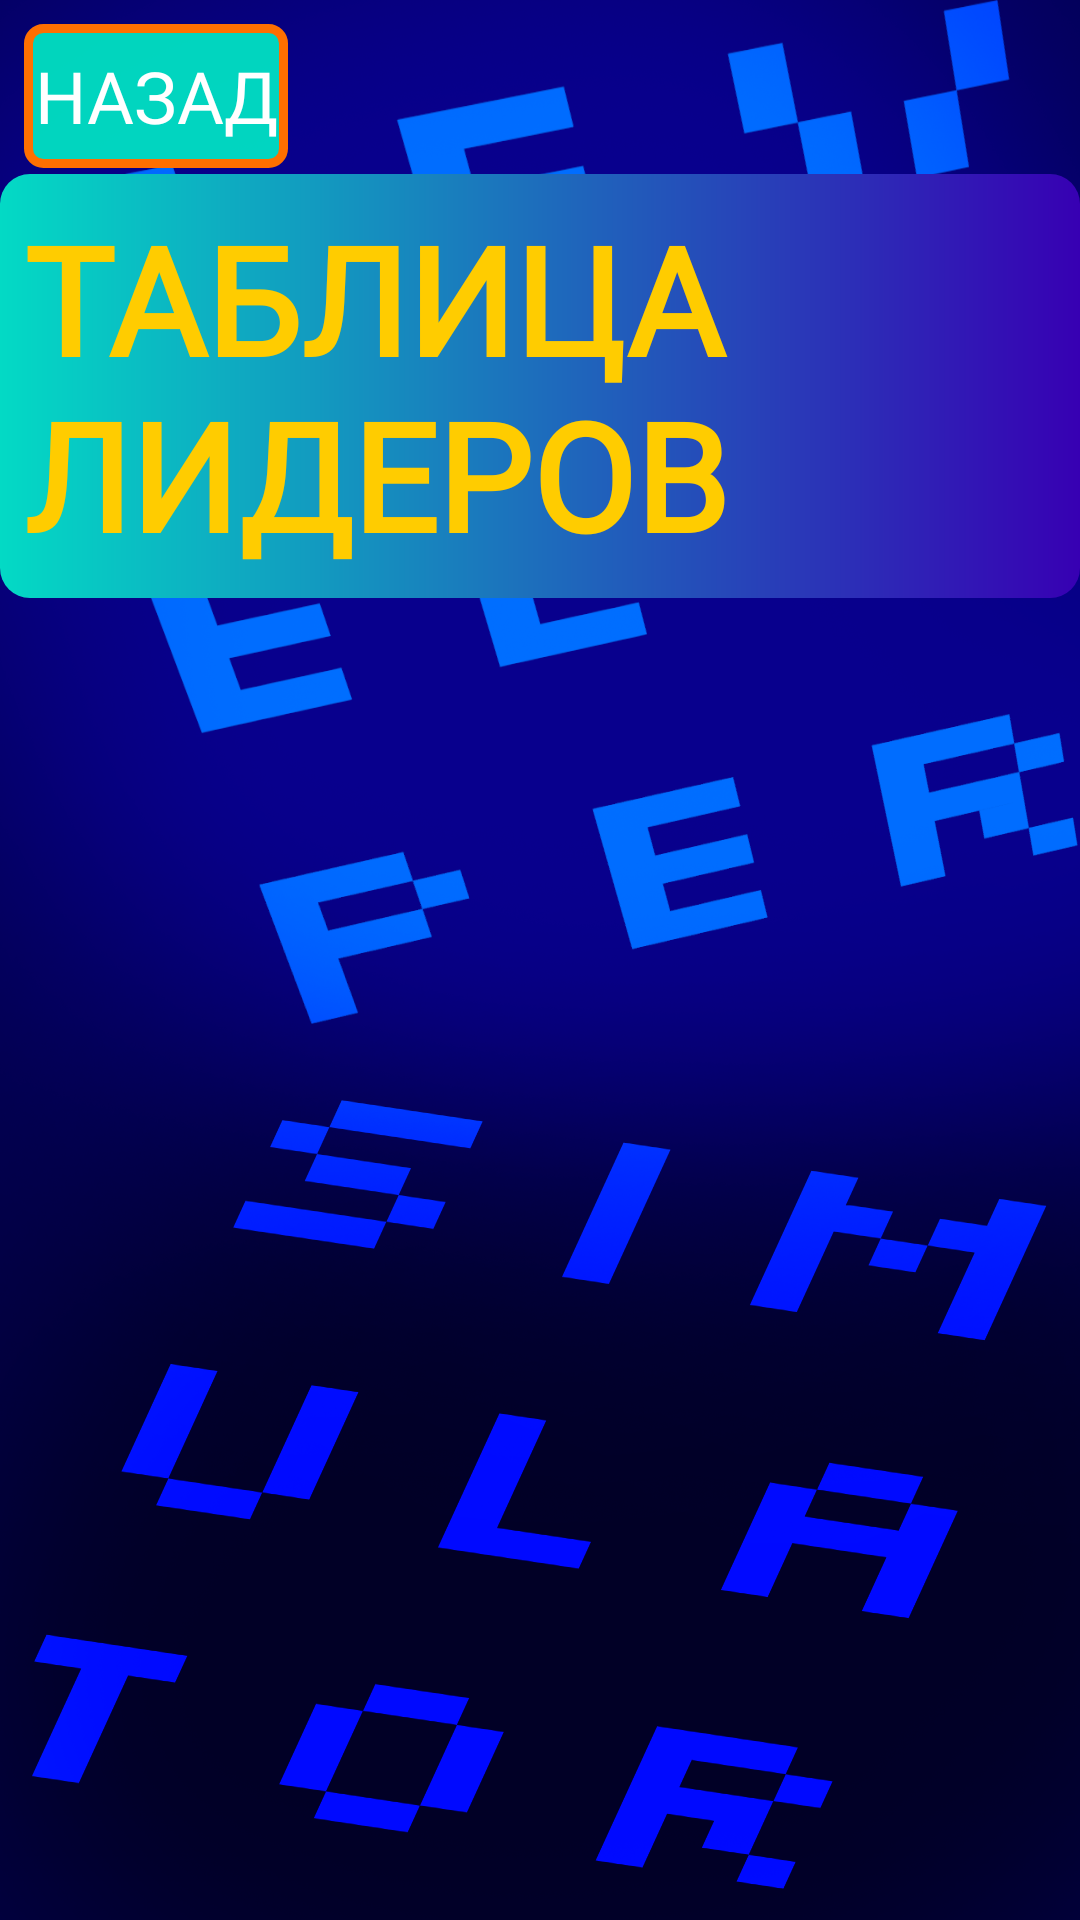

The Android layout XML behind this screen, and the referenced resources:
<!-- AndroidManifest.xml: application theme Theme.DeveloperSimualtor -->
<!-- res/layout/activity_leaderboards.xml -->
<?xml version="1.0" encoding="utf-8"?>

<androidx.constraintlayout.widget.ConstraintLayout xmlns:android="http://schemas.android.com/apk/res/android"
    xmlns:app="http://schemas.android.com/apk/res-auto"
    android:layout_width="match_parent"
    xmlns:tools="http://schemas.android.com/tools"
    tools:context=".gameClass.TableLeader"
    android:background="@mipmap/background_new"
    android:layout_height="match_parent">

    <TextView
        android:drawableRight="@drawable/ic_leader_bitmap"
        android:padding="8dp"
        android:drawablePadding="10dp"
        android:id="@+id/textView"
        android:textStyle="bold"
        android:layout_width="wrap_content"
        android:layout_height="wrap_content"
        android:background="@drawable/back_text"
        android:fontFamily="@font/font"
        android:text="Таблица лидеров"
        android:textAllCaps="true"
        android:textColor="@color/orange"
        android:textSize="50sp"
        app:layout_constraintBottom_toBottomOf="parent"
        app:layout_constraintEnd_toEndOf="parent"
        app:layout_constraintHorizontal_bias="0.5"
        app:layout_constraintStart_toStartOf="parent"
        app:layout_constraintTop_toTopOf="parent"
        app:layout_constraintVertical_bias="0.116" />

    <Button
        android:textColor="@color/white"
        android:id="@+id/back"
        android:background="@drawable/custom_button_main"
        android:layout_width="wrap_content"
        android:layout_height="wrap_content"
        android:layout_margin="8dp"
        android:text="Назад"
        android:fontFamily="@font/font"
        android:textSize="24sp"
        app:layout_constraintBottom_toTopOf="@+id/textView"
        app:layout_constraintEnd_toEndOf="parent"
        app:layout_constraintHorizontal_bias="0.0"
        app:layout_constraintStart_toStartOf="parent"
        app:layout_constraintTop_toTopOf="parent"
        app:layout_constraintVertical_bias="0.0" />

    <ListView
        android:background="@drawable/back_listview"
        android:id="@android:id/list"
        android:layout_width="wrap_content"
        android:layout_height="wrap_content"
        app:layout_constraintBottom_toBottomOf="parent"
        app:layout_constraintEnd_toEndOf="parent"
        app:layout_constraintHorizontal_bias="0.0"
        app:layout_constraintStart_toStartOf="parent"
        app:layout_constraintTop_toBottomOf="@+id/textView"
        app:layout_constraintVertical_bias="0.105">

    </ListView>

</androidx.constraintlayout.widget.ConstraintLayout>
<!-- resources referenced by this layout -->
<resources>
  <color name="orange">#ffcc00</color>
  <color name="white">#FFFFFFFF</color>
  <!-- drawable back_listview (drawable) -->
  <?xml version="1.0" encoding="utf-8"?>
  
  <shape xmlns:android="http://schemas.android.com/apk/res/android" android:shape="rectangle">
      <gradient android:startColor="@color/teal_200" android:endColor="@color/purple_700"/>
      <corners android:radius="20dp"/>
  
  </shape>
  <!-- drawable back_text (drawable) -->
  <?xml version="1.0" encoding="utf-8"?>
  
  <shape xmlns:android="http://schemas.android.com/apk/res/android" android:shape="rectangle">
      <gradient android:startColor="@color/teal_200" android:endColor="@color/purple_700"/>
      <corners android:radius="10dp"/>
  
  </shape>
  <!-- drawable custom_button_main (drawable) -->
  <?xml version="1.0" encoding="utf-8"?>
  
  <shape xmlns:android="http://schemas.android.com/apk/res/android" android:shape="rectangle">
      <stroke android:color="#FF6F00" android:width="3dp" />
      <solid android:color="#D500FFCC"/>
      <corners android:radius="5dp"/>
  
  </shape>
  <!-- drawable ic_leader_bitmap (drawable) -->
  <?xml version="1.0" encoding="utf-8"?>
  
  <layer-list xmlns:android="http://schemas.android.com/apk/res/android">
      <item
          android:width="35dp"
          android:height="35dp"
          >
          <bitmap
              android:src="@drawable/png_leader"
              android:gravity="fill"
              />
  
      </item>
  
  </layer-list>
  <!-- mipmap background_new: png bitmap (mipmap-mdpi, 443662 bytes) -->
  <style name="Theme.DeveloperSimualtor" parent="Theme.MaterialComponents.DayNight.DarkActionBar">
          
          <item name="colorPrimary">@color/purple_500</item>
          <item name="colorPrimaryVariant">@color/purple_700</item>
          <item name="colorOnPrimary">@color/white</item>
          
          <item name="colorSecondary">@color/teal_200</item>
          <item name="colorSecondaryVariant">@color/teal_700</item>
          <item name="colorOnSecondary">@color/black</item>
          
          <item name="android:statusBarColor" tools:targetApi="l">?attr/colorPrimaryVariant</item>
          
      </style>
  <color name="teal_200">#FF03DAC5</color>
  <color name="purple_700">#FF3700B3</color>
  <color name="purple_500">#FF6200EE</color>
  <color name="teal_700">#FF018786</color>
  <color name="black">#FF000000</color>
</resources>
